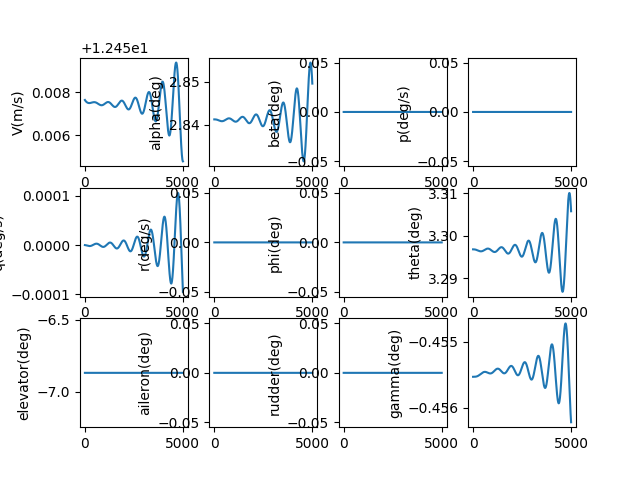

Data behind this chart, as committed beside it:
, V(m/s), alpha(deg), beta(deg), p(deg/s), q(deg/s), r(deg/s), phi(deg), theta(deg), elevator(deg), aileron(deg), rudder(deg), gamma(deg), pb, qc, rb, CD_act, CL_act, Cm_act, CY_act, Cr_act, Cn_act
1.0, 12.46, 2.841, 0.0, 0.0, -2.3389565893266906e-09, 0.0, 0.0, 3.297, -6.87, 0.0, 0.0, -0.4555, 0.0, -6.468081623674058e-09, 0.0, 0.03894, -0.001932, 0.1019, 0.0, 0.0, 0.0
2.0, 12.46, 2.841, 0.0, 0.0, -4.866695712050898e-09, 0.0, 0.0, 3.297, -6.87, 0.0, 0.0, -0.4555, 0.0, -1.3458218503873421e-08, 0.0, 0.03894, -0.001932, 0.1019, 0.0, 0.0, 0.0
3.0, 12.46, 2.841, 0.0, 0.0, -7.581428397112274e-09, 0.0, 0.0, 3.297, -6.87, 0.0, 0.0, -0.4555, 0.0, -2.0965463640462617e-08, 0.0, 0.03894, -0.001932, 0.1019, 0.0, 0.0, 0.0
4.0, 12.46, 2.841, 0.0, 0.0, -1.0481365318930823e-08, 0.0, 0.0, 3.297, -6.87, 0.0, 0.0, -0.4555, 0.0, -2.898486904814221e-08, 0.0, 0.03894, -0.001932, 0.1019, 0.0, 0.0, 0.0
5.0, 12.46, 2.841, 0.0, 0.0, -1.3564716770379673e-08, 0.0, 0.0, 3.297, -6.87, 0.0, 0.0, -0.4555, 0.0, -3.751148568177448e-08, 0.0, 0.03894, -0.001932, 0.1019, 0.0, 0.0, 0.0
6.0, 12.46, 2.841, 0.0, 0.0, -1.682969263975025e-08, 0.0, 0.0, 3.297, -6.87, 0.0, 0.0, -0.4555, 0.0, -4.654036337274853e-08, 0.0, 0.03894, -0.001932, 0.1019, 0.0, 0.0, 0.0
7.0, 12.46, 2.841, 0.0, 0.0, -2.027450238766163e-08, 0.0, 0.0, 3.297, -6.87, 0.0, 0.0, -0.4555, 0.0, -5.60665507651899e-08, 0.0, 0.03894, -0.001932, 0.1019, 0.0, 0.0, 0.0
8.0, 12.46, 2.841, 0.0, 0.0, -2.3897355026643345e-08, 0.0, 0.0, 3.297, -6.87, 0.0, 0.0, -0.4555, 0.0, -6.608509525956231e-08, 0.0, 0.03894, -0.001932, 0.1019, 0.0, 0.0, 0.0
9.0, 12.46, 2.841, 0.0, 0.0, -2.7696459102135275e-08, 0.0, 0.0, 3.297, -6.87, 0.0, 0.0, -0.4555, 0.0, -7.659104296018716e-08, 0.0, 0.03894, -0.001932, 0.1019, 0.0, 0.0, 0.0
10.0, 12.46, 2.841, 0.0, 0.0, -3.1670022673844527e-08, 0.0, 0.0, 3.297, -6.87, 0.0, 0.0, -0.4555, 0.0, -8.75794386237492e-08, 0.0, 0.03894, -0.001932, 0.1019, 0.0, 0.0, 0.0
11.0, 12.46, 2.841, 0.0, 0.0, -3.5816253301256584e-08, 0.0, 0.0, 3.297, -6.87, 0.0, 0.0, -0.4555, 0.0, -9.904532561928944e-08, 0.0, 0.03894, -0.001932, 0.1019, 0.0, 0.0, 0.0
12.0, 12.46, 2.841, 0.0, 0.0, -4.0133358027592285e-08, 0.0, 0.0, 3.297, -6.87, 0.0, 0.0, -0.4555, 0.0, -1.109837458838991e-07, 0.0, 0.03894, -0.001932, 0.1019, 0.0, 0.0, 0.0
13.0, 12.46, 2.841, 0.0, 0.0, -4.4619543368206276e-08, 0.0, 0.0, 3.297, -6.87, 0.0, 0.0, -0.4555, 0.0, -1.2338973989069527e-07, 0.0, 0.03894, -0.001932, 0.1019, 0.0, 0.0, 0.0
14.0, 12.46, 2.841, 0.0, 0.0, -4.927301529783145e-08, 0.0, 0.0, 3.297, -6.87, 0.0, 0.0, -0.4555, 0.0, -1.3625834661360402e-07, 0.0, 0.03894, -0.001932, 0.1019, 0.0, 0.0, 0.0
15.0, 12.46, 2.841, 0.0, 0.0, -5.409197924230344e-08, 0.0, 0.0, 3.297, -6.87, 0.0, 0.0, -0.4555, 0.0, -1.49584603504532e-07, 0.0, 0.03894, -0.001932, 0.1019, 0.0, 0.0, 0.0
16.0, 12.46, 2.841, 0.0, 0.0, -5.9074640068490266e-08, 0.0, 0.0, 3.297, -6.87, 0.0, 0.0, -0.4555, 0.0, -1.633635464655735e-07, 0.0, 0.03894, -0.001932, 0.1019, 0.0, 0.0, 0.0
17.0, 12.46, 2.841, 0.0, 0.0, -6.421920207944362e-08, 0.0, 0.0, 3.297, -6.87, 0.0, 0.0, -0.4555, 0.0, -1.7759020983565698e-07, 0.0, 0.03894, -0.001932, 0.1019, 0.0, 0.0, 0.0
18.0, 12.46, 2.841, 0.0, 0.0, -6.952386900764947e-08, 0.0, 0.0, 3.297, -6.87, 0.0, 0.0, -0.4555, 0.0, -1.9225962637193365e-07, 0.0, 0.03894, -0.001932, 0.1019, 0.0, 0.0, 0.0
19.0, 12.46, 2.841, 0.0, 0.0, -7.498684401135674e-08, 0.0, 0.0, 3.297, -6.87, 0.0, 0.0, -0.4555, 0.0, -2.0736682723967863e-07, 0.0, 0.03894, -0.001932, 0.1019, 0.0, 0.0, 0.0
20.0, 12.46, 2.841, 0.0, 0.0, -8.060632967284748e-08, 0.0, 0.0, 3.297, -6.87, 0.0, 0.0, -0.4555, 0.0, -2.2290684200755922e-07, 0.0, 0.03894, -0.001932, 0.1019, 0.0, 0.0, 0.0
21.0, 12.46, 2.841, 0.0, 0.0, -8.638052799700981e-08, 0.0, 0.0, 3.297, -6.87, 0.0, 0.0, -0.4555, 0.0, -2.388746986437404e-07, 0.0, 0.03894, -0.001932, 0.1019, 0.0, 0.0, 0.0
22.0, 12.46, 2.841, 0.0, 0.0, -9.230764041260301e-08, 0.0, 0.0, 3.297, -6.87, 0.0, 0.0, -0.4555, 0.0, -2.5526542351943375e-07, 0.0, 0.03894, -0.001932, 0.1019, 0.0, 0.0, 0.0
23.0, 12.46, 2.841, 0.0, 0.0, -9.838586777341316e-08, 0.0, 0.0, 3.297, -6.87, 0.0, 0.0, -0.4555, 0.0, -2.720740414121438e-07, 0.0, 0.03894, -0.001932, 0.1019, 0.0, 0.0, 0.0
24.0, 12.46, 2.841, 0.0, 0.0, -1.0461341036208658e-07, 0.0, 0.0, 3.297, -6.87, 0.0, 0.0, -0.4555, 0.0, -2.89295575516318e-07, 0.0, 0.03894, -0.001932, 0.1019, 0.0, 0.0, 0.0
25.0, 12.46, 2.841, 0.0, 0.0, -1.1098846789572601e-07, 0.0, 0.0, 3.297, -6.87, 0.0, 0.0, -0.4555, 0.0, -3.069250474588712e-07, 0.0, 0.03894, -0.001932, 0.1019, 0.0, 0.0, 0.0
26.0, 12.46, 2.841, 0.0, 0.0, -1.1750923953096322e-07, 0.0, 0.0, 3.297, -6.87, 0.0, 0.0, -0.4555, 0.0, -3.249574773132613e-07, 0.0, 0.03894, -0.001932, 0.1019, 0.0, 0.0, 0.0
27.0, 12.46, 2.841, 0.0, 0.0, -1.241739238726646e-07, 0.0, 0.0, 3.297, -6.87, 0.0, 0.0, -0.4555, 0.0, -3.4338788362361133e-07, 0.0, 0.03894, -0.001932, 0.1019, 0.0, 0.0, 0.0
28.0, 12.46, 2.841, 0.0, 0.0, -1.309807189828819e-07, 0.0, 0.0, 3.297, -6.87, 0.0, 0.0, -0.4555, 0.0, -3.6221128342950776e-07, 0.0, 0.03894, -0.001932, 0.1019, 0.0, 0.0, 0.0
29.0, 12.46, 2.841, 0.0, 0.0, -1.3792782239035514e-07, 0.0, 0.0, 3.297, -6.87, 0.0, 0.0, -0.4555, 0.0, -3.814226922923265e-07, 0.0, 0.03894, -0.001932, 0.1019, 0.0, 0.0, 0.0
30.0, 12.46, 2.841, 0.0, 0.0, -1.4501343110430523e-07, 0.0, 0.0, 3.297, -6.87, 0.0, 0.0, -0.4555, 0.0, -4.0101712433342004e-07, 0.0, 0.03894, -0.001932, 0.1019, 0.0, 0.0, 0.0
31.0, 12.46, 2.841, 0.0, 0.0, -1.5223574162582225e-07, 0.0, 0.0, 3.297, -6.87, 0.0, 0.0, -0.4555, 0.0, -4.209895922656556e-07, 0.0, 0.03894, -0.001932, 0.1019, 0.0, 0.0, 0.0
32.0, 12.46, 2.841, 0.0, 0.0, -1.5959294996373203e-07, 0.0, 0.0, 3.297, -6.87, 0.0, 0.0, -0.4555, 0.0, -4.4133510743733644e-07, 0.0, 0.03894, -0.001932, 0.1019, 0.0, 0.0, 0.0
33.0, 12.46, 2.841, 0.0, 0.0, -1.6708325164919885e-07, 0.0, 0.0, 3.297, -6.87, 0.0, 0.0, -0.4555, 0.0, -4.6204867987262786e-07, 0.0, 0.03894, -0.001932, 0.1019, 0.0, 0.0, 0.0
34.0, 12.46, 2.841, 0.0, 0.0, -1.747048417547091e-07, 0.0, 0.0, 3.297, -6.87, 0.0, 0.0, -0.4555, 0.0, -4.83125318324098e-07, 0.0, 0.03894, -0.001932, 0.1019, 0.0, 0.0, 0.0
35.0, 12.46, 2.841, 0.0, 0.0, -1.824559149105039e-07, 0.0, 0.0, 3.297, -6.87, 0.0, 0.0, -0.4555, 0.0, -5.045600303182027e-07, 0.0, 0.03894, -0.001932, 0.1019, 0.0, 0.0, 0.0
36.0, 12.46, 2.841, 0.0, 0.0, -1.903346653267408e-07, 0.0, 0.0, 3.297, -6.87, 0.0, 0.0, -0.4555, 0.0, -5.263478222166136e-07, 0.0, 0.03894, -0.001932, 0.1019, 0.0, 0.0, 0.0
37.0, 12.46, 2.841, 0.0, 0.0, -1.9833928681245634e-07, 0.0, 0.0, 3.297, -6.87, 0.0, 0.0, -0.4555, 0.0, -5.484836992686988e-07, 0.0, 0.03894, -0.001932, 0.1019, 0.0, 0.0, 0.0
38.0, 12.46, 2.841, 0.0, 0.0, -2.0646797280016894e-07, 0.0, 0.0, 3.297, -6.87, 0.0, 0.0, -0.4555, 0.0, -5.709626656796004e-07, 0.0, 0.03894, -0.001932, 0.1019, 0.0, 0.0, 0.0
39.0, 12.46, 2.841, 0.0, 0.0, -2.1471891636812718e-07, 0.0, 0.0, 3.297, -6.87, 0.0, 0.0, -0.4555, 0.0, -5.937797246718004e-07, 0.0, 0.03894, -0.001932, 0.1019, 0.0, 0.0, 0.0
40.0, 12.46, 2.841, 0.0, 0.0, -2.2309031026546696e-07, 0.0, 0.0, 3.297, -6.87, 0.0, 0.0, -0.4555, 0.0, -6.169298785547309e-07, 0.0, 0.03894, -0.001932, 0.1019, 0.0, 0.0, 0.0
41.0, 12.46, 2.841, 0.0, 0.0, -2.3158034693827862e-07, 0.0, 0.0, 3.297, -6.87, 0.0, 0.0, -0.4555, 0.0, -6.404081287968986e-07, 0.0, 0.03894, -0.001932, 0.1019, 0.0, 0.0, 0.0
42.0, 12.46, 2.841, 0.0, 0.0, -2.4018721855786125e-07, 0.0, 0.0, 3.297, -6.87, 0.0, 0.0, -0.4555, 0.0, -6.642094761040596e-07, 0.0, 0.03894, -0.001932, 0.1019, 0.0, 0.0, 0.0
43.0, 12.46, 2.841, 0.0, 0.0, -2.489091170489868e-07, 0.0, 0.0, 3.297, -6.87, 0.0, 0.0, -0.4555, 0.0, -6.883289204974189e-07, 0.0, 0.03894, -0.001932, 0.1019, 0.0, 0.0, 0.0
44.0, 12.46, 2.841, 0.0, 0.0, -2.5774423411964037e-07, 0.0, 0.0, 3.297, -6.87, 0.0, 0.0, -0.4555, 0.0, -7.127614613959121e-07, 0.0, 0.03894, -0.001932, 0.1019, 0.0, 0.0, 0.0
45.0, 12.46, 2.841, 0.0, 0.0, -2.6669076129262137e-07, 0.0, 0.0, 3.297, -6.87, 0.0, 0.0, -0.4555, 0.0, -7.375020977036345e-07, 0.0, 0.03894, -0.001932, 0.1019, 0.0, 0.0, 0.0
46.0, 12.46, 2.841, 0.0, 0.0, -2.757468899369493e-07, 0.0, 0.0, 3.297, -6.87, 0.0, 0.0, -0.4555, 0.0, -7.625458278967268e-07, 0.0, 0.03894, -0.001932, 0.1019, 0.0, 0.0, 0.0
47.0, 12.46, 2.841, 0.0, 0.0, -2.849108113021997e-07, 0.0, 0.0, 3.297, -6.87, 0.0, 0.0, -0.4555, 0.0, -7.87887650118365e-07, 0.0, 0.03894, -0.001932, 0.1019, 0.0, 0.0, 0.0
48.0, 12.46, 2.841, 0.0, 0.0, -2.941807165529774e-07, 0.0, 0.0, 3.297, -6.87, 0.0, 0.0, -0.4555, 0.0, -8.135225622741301e-07, 0.0, 0.03894, -0.001932, 0.1019, 0.0, 0.0, 0.0
49.0, 12.46, 2.841, 0.0, 0.0, -3.0355479680462415e-07, 0.0, 0.0, 3.297, -6.87, 0.0, 0.0, -0.4555, 0.0, -8.394455621307896e-07, 0.0, 0.03894, -0.001932, 0.1019, 0.0, 0.0, 0.0
50.0, 12.46, 2.841, 0.0, 0.0, -3.130312431599897e-07, 0.0, 0.0, 3.297, -6.87, 0.0, 0.0, -0.4555, 0.0, -8.656516474180207e-07, 0.0, 0.03894, -0.001932, 0.1019, 0.0, 0.0, 0.0
51.0, 12.46, 2.841, 0.0, 0.0, -3.2260824674759694e-07, 0.0, 0.0, 3.297, -6.87, 0.0, 0.0, -0.4555, 0.0, -8.92135815933988e-07, 0.0, 0.03894, -0.001932, 0.1019, 0.0, 0.0, 0.0
52.0, 12.46, 2.841, 0.0, 0.0, -3.3228399876149803e-07, 0.0, 0.0, 3.297, -6.87, 0.0, 0.0, -0.4555, 0.0, -9.18893065655596e-07, 0.0, 0.03894, -0.001933, 0.1019, 0.0, 0.0, 0.0
53.0, 12.46, 2.841, 0.0, 0.0, -3.420566905006912e-07, 0.0, 0.0, 3.297, -6.87, 0.0, 0.0, -0.4555, 0.0, -9.459183948475284e-07, 0.0, 0.03894, -0.001933, 0.1019, 0.0, 0.0, 0.0
54.0, 12.46, 2.841, 0.0, 0.0, -3.519245134116891e-07, 0.0, 0.0, 3.297, -6.87, 0.0, 0.0, -0.4555, 0.0, -9.732068021800006e-07, 0.0, 0.03894, -0.001933, 0.1019, 0.0, 0.0, 0.0
55.0, 12.46, 2.841, 0.0, 0.0, -3.618856591296343e-07, 0.0, 0.0, 3.297, -6.87, 0.0, 0.0, -0.4555, 0.0, -1.0007532868424954e-06, 0.0, 0.03894, -0.001933, 0.1019, 0.0, 0.0, 0.0
56.0, 12.46, 2.841, 0.0, 0.0, -3.7193831952274694e-07, 0.0, 0.0, 3.297, -6.87, 0.0, 0.0, -0.4555, 0.0, -1.0285528486667122e-06, 0.0, 0.03894, -0.001933, 0.1019, 0.0, 0.0, 0.0
57.0, 12.46, 2.841, 0.0, 0.0, -3.8208068673751147e-07, 0.0, 0.0, 3.297, -6.87, 0.0, 0.0, -0.4555, 0.0, -1.0566004882515606e-06, 0.0, 0.03894, -0.001933, 0.1019, 0.0, 0.0, 0.0
58.0, 12.46, 2.841, 0.0, 0.0, -3.923109532431546e-07, 0.0, 0.0, 3.297, -6.87, 0.0, 0.0, -0.4555, 0.0, -1.0848912070861934e-06, 0.0, 0.03894, -0.001933, 0.1019, 0.0, 0.0, 0.0
59.0, 12.46, 2.841, 0.0, 0.0, -4.02627311879853e-07, 0.0, 0.0, 3.297, -6.87, 0.0, 0.0, -0.4555, 0.0, -1.1134200076833524e-06, 0.0, 0.03894, -0.001933, 0.1019, 0.0, 0.0, 0.0
60.0, 12.46, 2.841, 0.0, 0.0, -4.1302795590553315e-07, 0.0, 0.0, 3.297, -6.87, 0.0, 0.0, -0.4555, 0.0, -1.1421818937088225e-06, 0.0, 0.03894, -0.001933, 0.1019, 0.0, 0.0, 0.0
... 4,940 more rows
